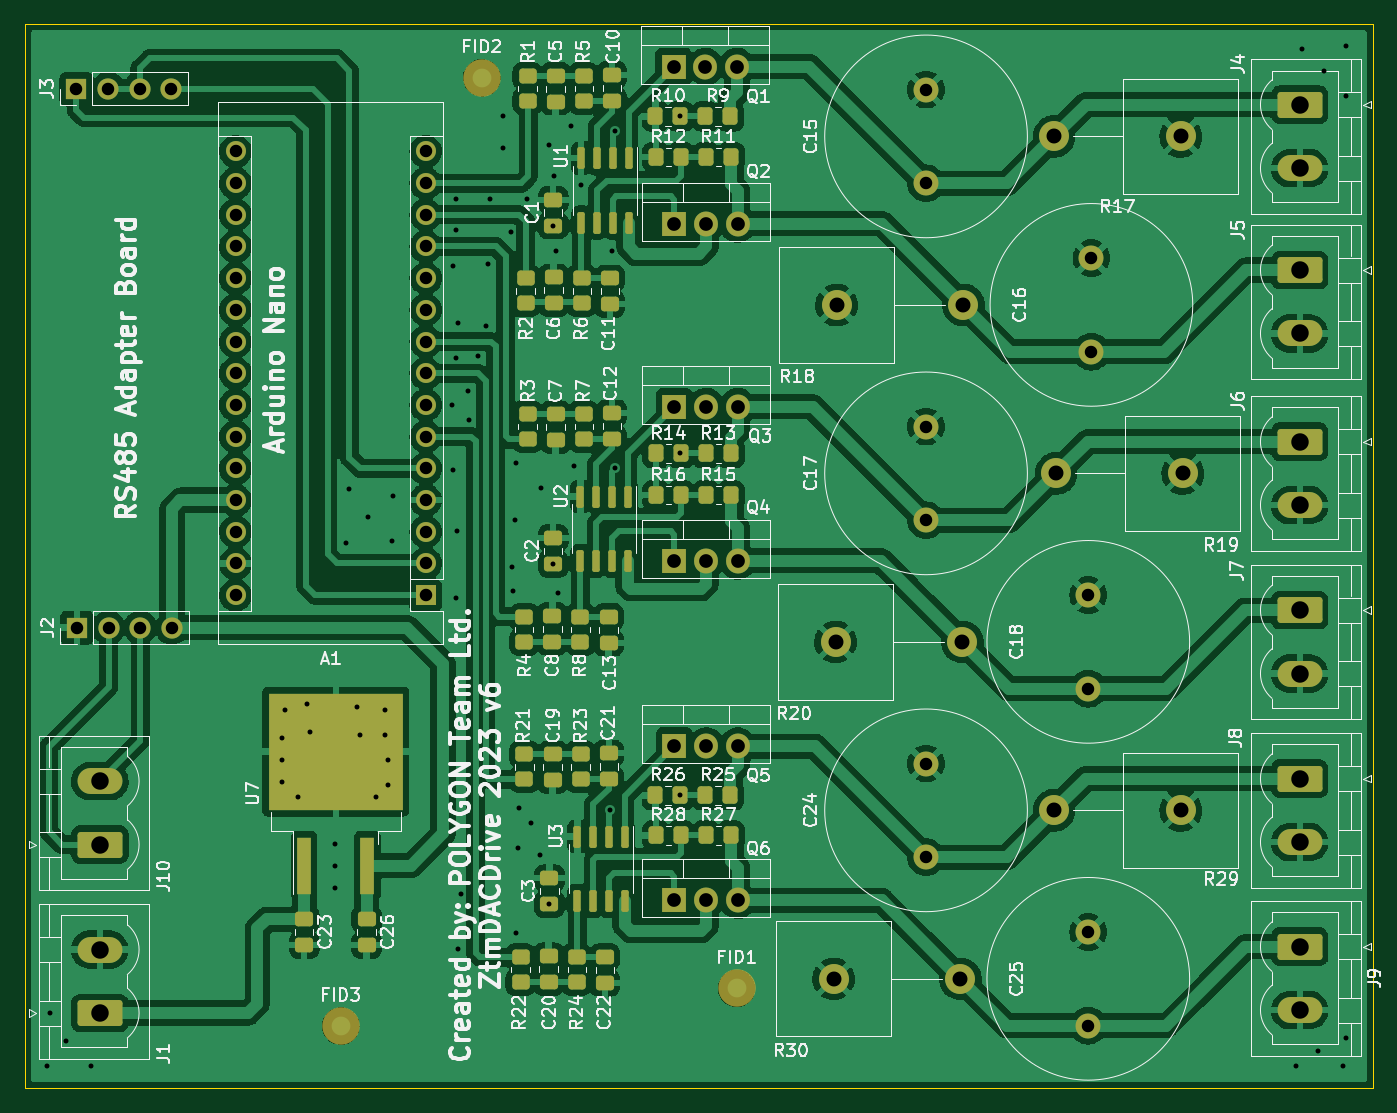
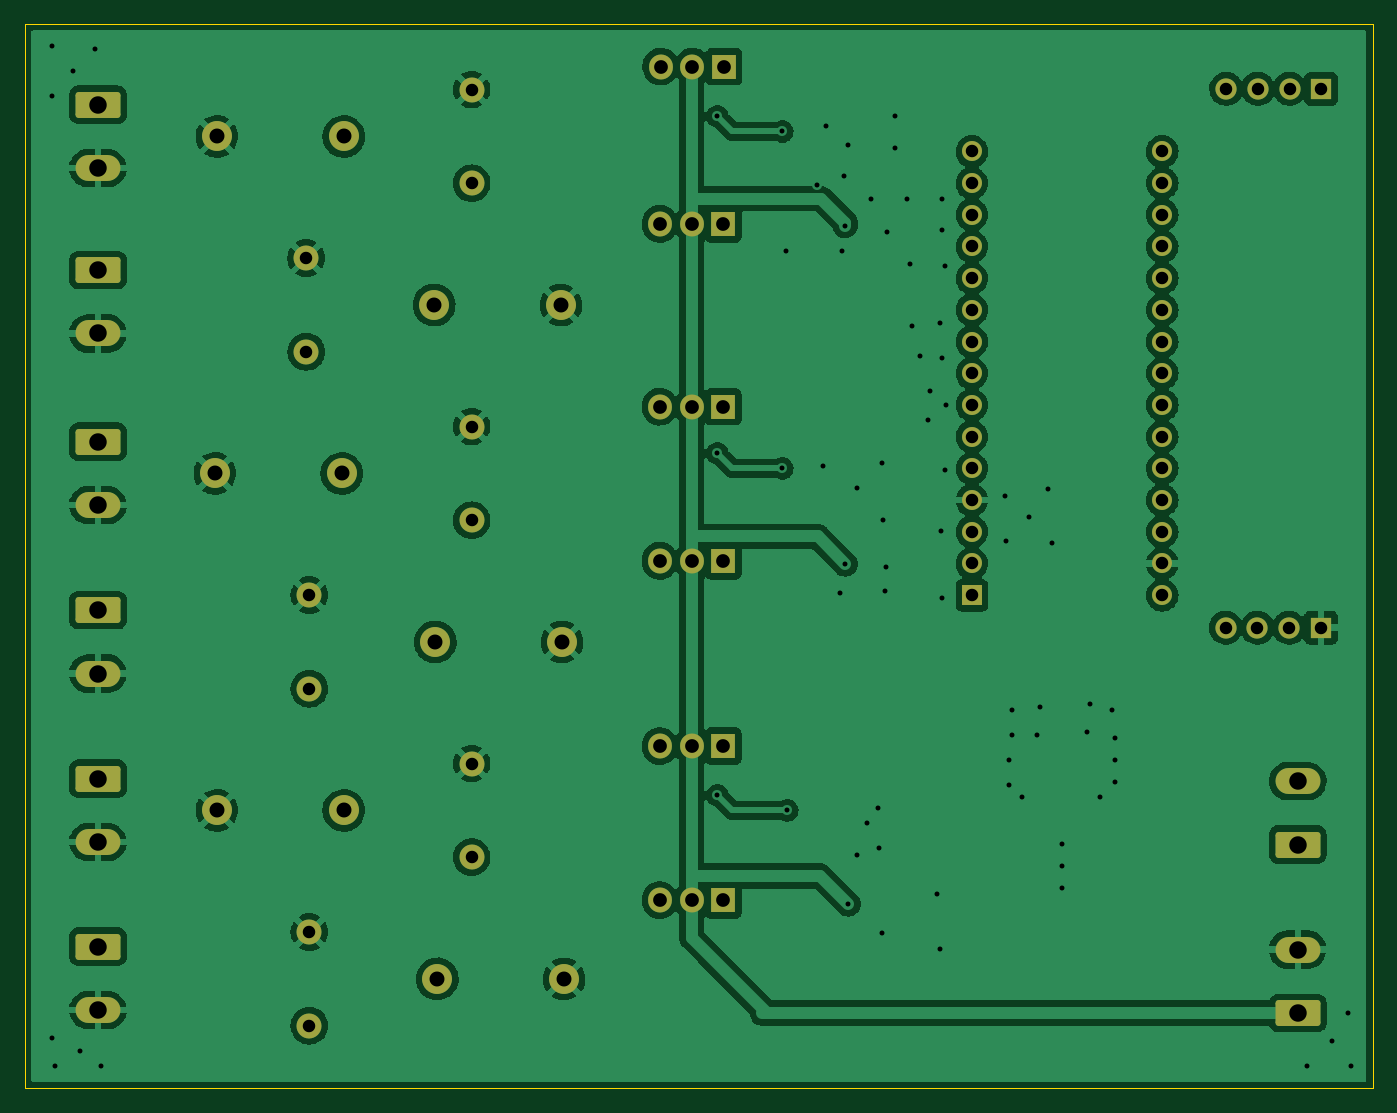
Circuit board: 11 layer files. Board 108.0 x 85.2 mm.
- bottom_copper: Lamps_Type5-B_Cu.gbr (249187 bytes)
- bottom_mask: Lamps_Type5-B_Mask.gbr (4660 bytes)
- paste: Lamps_Type5-B_Paste.gbr (458 bytes)
- bottom_silk: Lamps_Type5-B_Silkscreen.gbr (459 bytes)
- outline: Lamps_Type5-Edge_Cuts.gbr (616 bytes)
- top_copper: Lamps_Type5-F_Cu.gbr (423068 bytes)
- top_mask: Lamps_Type5-F_Mask.gbr (9291 bytes)
- paste: Lamps_Type5-F_Paste.gbr (5511 bytes)
- top_silk: Lamps_Type5-F_Silkscreen.gbr (108041 bytes)
- drill: Lamps_Type5-NPTH.drl (272 bytes)
- drill: Lamps_Type5-PTH.drl (3380 bytes)

=== bottom_copper: Lamps_Type5-B_Cu.gbr (249187 bytes, source omitted) ===
=== bottom_mask: Lamps_Type5-B_Mask.gbr ===
%TF.GenerationSoftware,KiCad,Pcbnew,(6.0.7)*%
%TF.CreationDate,2023-02-22T11:31:18+02:00*%
%TF.ProjectId,Lamps_Type5,4c616d70-735f-4547-9970-65352e6b6963,rev?*%
%TF.SameCoordinates,Original*%
%TF.FileFunction,Soldermask,Bot*%
%TF.FilePolarity,Negative*%
%FSLAX46Y46*%
G04 Gerber Fmt 4.6, Leading zero omitted, Abs format (unit mm)*
G04 Created by KiCad (PCBNEW (6.0.7)) date 2023-02-22 11:31:18*
%MOMM*%
%LPD*%
G01*
G04 APERTURE LIST*
G04 Aperture macros list*
%AMRoundRect*
0 Rectangle with rounded corners*
0 $1 Rounding radius*
0 $2 $3 $4 $5 $6 $7 $8 $9 X,Y pos of 4 corners*
0 Add a 4 corners polygon primitive as box body*
4,1,4,$2,$3,$4,$5,$6,$7,$8,$9,$2,$3,0*
0 Add four circle primitives for the rounded corners*
1,1,$1+$1,$2,$3*
1,1,$1+$1,$4,$5*
1,1,$1+$1,$6,$7*
1,1,$1+$1,$8,$9*
0 Add four rect primitives between the rounded corners*
20,1,$1+$1,$2,$3,$4,$5,0*
20,1,$1+$1,$4,$5,$6,$7,0*
20,1,$1+$1,$6,$7,$8,$9,0*
20,1,$1+$1,$8,$9,$2,$3,0*%
G04 Aperture macros list end*
%ADD10RoundRect,0.249999X-1.550001X0.790001X-1.550001X-0.790001X1.550001X-0.790001X1.550001X0.790001X0*%
%ADD11O,3.600000X2.080000*%
%ADD12R,1.905000X2.000000*%
%ADD13O,1.905000X2.000000*%
%ADD14C,2.400000*%
%ADD15O,2.400000X2.400000*%
%ADD16C,2.000000*%
%ADD17R,1.700000X1.700000*%
%ADD18O,1.700000X1.700000*%
%ADD19RoundRect,0.249999X1.550001X-0.790001X1.550001X0.790001X-1.550001X0.790001X-1.550001X-0.790001X0*%
%ADD20R,1.600000X1.600000*%
%ADD21O,1.600000X1.600000*%
G04 APERTURE END LIST*
D10*
%TO.C,J9*%
X259637500Y-115930000D03*
D11*
X259637500Y-121010000D03*
%TD*%
D12*
%TO.C,Q4*%
X209530000Y-85010000D03*
D13*
X212070000Y-85010000D03*
X214610000Y-85010000D03*
%TD*%
D14*
%TO.C,R17*%
X250110000Y-51010000D03*
D15*
X239950000Y-51010000D03*
%TD*%
D16*
%TO.C,C17*%
X229700000Y-81760000D03*
X229700000Y-74260000D03*
%TD*%
%TO.C,C25*%
X242700000Y-122260000D03*
X242700000Y-114760000D03*
%TD*%
D10*
%TO.C,J7*%
X259637500Y-88970000D03*
D11*
X259637500Y-94050000D03*
%TD*%
D16*
%TO.C,C24*%
X229700000Y-108760000D03*
X229700000Y-101260000D03*
%TD*%
D14*
%TO.C,R18*%
X222540000Y-64510000D03*
D15*
X232700000Y-64510000D03*
%TD*%
D12*
%TO.C,Q5*%
X209530000Y-99865000D03*
D13*
X212070000Y-99865000D03*
X214610000Y-99865000D03*
%TD*%
D12*
%TO.C,Q3*%
X209530000Y-72665000D03*
D13*
X212070000Y-72665000D03*
X214610000Y-72665000D03*
%TD*%
D10*
%TO.C,J6*%
X259637500Y-75470000D03*
D11*
X259637500Y-80550000D03*
%TD*%
D16*
%TO.C,C18*%
X242700000Y-95260000D03*
X242700000Y-87760000D03*
%TD*%
D12*
%TO.C,Q6*%
X209530000Y-112210000D03*
D13*
X212070000Y-112210000D03*
X214610000Y-112210000D03*
%TD*%
D14*
%TO.C,R29*%
X250110000Y-105010000D03*
D15*
X239950000Y-105010000D03*
%TD*%
D17*
%TO.C,J3*%
X161620000Y-47190000D03*
D18*
X164160000Y-47190000D03*
X166700000Y-47190000D03*
X169240000Y-47190000D03*
%TD*%
D14*
%TO.C,R19*%
X250270000Y-78010000D03*
D15*
X240110000Y-78010000D03*
%TD*%
D10*
%TO.C,J8*%
X259637500Y-102470000D03*
D11*
X259637500Y-107550000D03*
%TD*%
D12*
%TO.C,Q1*%
X209470000Y-45410000D03*
D13*
X212010000Y-45410000D03*
X214550000Y-45410000D03*
%TD*%
D16*
%TO.C,C15*%
X229700000Y-54760000D03*
X229700000Y-47260000D03*
%TD*%
D17*
%TO.C,J2*%
X161660000Y-90370000D03*
D18*
X164200000Y-90370000D03*
X166740000Y-90370000D03*
X169280000Y-90370000D03*
%TD*%
D10*
%TO.C,J5*%
X259637500Y-61720000D03*
D11*
X259637500Y-66800000D03*
%TD*%
D19*
%TO.C,J1*%
X163500000Y-121250000D03*
D11*
X163500000Y-116170000D03*
%TD*%
D12*
%TO.C,Q2*%
X209530000Y-58010000D03*
D13*
X212070000Y-58010000D03*
X214610000Y-58010000D03*
%TD*%
D11*
%TO.C,J10*%
X163500000Y-102670000D03*
D19*
X163500000Y-107750000D03*
%TD*%
D16*
%TO.C,C16*%
X242950000Y-68260000D03*
X242950000Y-60760000D03*
%TD*%
D14*
%TO.C,R20*%
X222450000Y-91510000D03*
D15*
X232610000Y-91510000D03*
%TD*%
D10*
%TO.C,J4*%
X259637500Y-48470000D03*
D11*
X259637500Y-53550000D03*
%TD*%
D14*
%TO.C,R30*%
X222290000Y-118510000D03*
D15*
X232450000Y-118510000D03*
%TD*%
D20*
%TO.C,A1*%
X189610000Y-87770000D03*
D21*
X189610000Y-85230000D03*
X189610000Y-82690000D03*
X189610000Y-80150000D03*
X189610000Y-77610000D03*
X189610000Y-75070000D03*
X189610000Y-72530000D03*
X189610000Y-69990000D03*
X189610000Y-67450000D03*
X189610000Y-64910000D03*
X189610000Y-62370000D03*
X189610000Y-59830000D03*
X189610000Y-57290000D03*
X189610000Y-54750000D03*
X189610000Y-52210000D03*
X174370000Y-52210000D03*
X174370000Y-54750000D03*
X174370000Y-57290000D03*
X174370000Y-59830000D03*
X174370000Y-62370000D03*
X174370000Y-64910000D03*
X174370000Y-67450000D03*
X174370000Y-69990000D03*
X174370000Y-72530000D03*
X174370000Y-75070000D03*
X174370000Y-77610000D03*
X174370000Y-80150000D03*
X174370000Y-82690000D03*
X174370000Y-85230000D03*
X174370000Y-87770000D03*
%TD*%
M02*

=== paste: Lamps_Type5-B_Paste.gbr ===
%TF.GenerationSoftware,KiCad,Pcbnew,(6.0.7)*%
%TF.CreationDate,2023-02-22T11:31:18+02:00*%
%TF.ProjectId,Lamps_Type5,4c616d70-735f-4547-9970-65352e6b6963,rev?*%
%TF.SameCoordinates,Original*%
%TF.FileFunction,Paste,Bot*%
%TF.FilePolarity,Positive*%
%FSLAX46Y46*%
G04 Gerber Fmt 4.6, Leading zero omitted, Abs format (unit mm)*
G04 Created by KiCad (PCBNEW (6.0.7)) date 2023-02-22 11:31:18*
%MOMM*%
%LPD*%
G01*
G04 APERTURE LIST*
G04 APERTURE END LIST*
M02*

=== bottom_silk: Lamps_Type5-B_Silkscreen.gbr ===
%TF.GenerationSoftware,KiCad,Pcbnew,(6.0.7)*%
%TF.CreationDate,2023-02-22T11:31:18+02:00*%
%TF.ProjectId,Lamps_Type5,4c616d70-735f-4547-9970-65352e6b6963,rev?*%
%TF.SameCoordinates,Original*%
%TF.FileFunction,Legend,Bot*%
%TF.FilePolarity,Positive*%
%FSLAX46Y46*%
G04 Gerber Fmt 4.6, Leading zero omitted, Abs format (unit mm)*
G04 Created by KiCad (PCBNEW (6.0.7)) date 2023-02-22 11:31:18*
%MOMM*%
%LPD*%
G01*
G04 APERTURE LIST*
G04 APERTURE END LIST*
M02*

=== outline: Lamps_Type5-Edge_Cuts.gbr ===
%TF.GenerationSoftware,KiCad,Pcbnew,(6.0.7)*%
%TF.CreationDate,2023-02-22T11:31:18+02:00*%
%TF.ProjectId,Lamps_Type5,4c616d70-735f-4547-9970-65352e6b6963,rev?*%
%TF.SameCoordinates,Original*%
%TF.FileFunction,Profile,NP*%
%FSLAX46Y46*%
G04 Gerber Fmt 4.6, Leading zero omitted, Abs format (unit mm)*
G04 Created by KiCad (PCBNEW (6.0.7)) date 2023-02-22 11:31:18*
%MOMM*%
%LPD*%
G01*
G04 APERTURE LIST*
%TA.AperFunction,Profile*%
%ADD10C,0.100000*%
%TD*%
G04 APERTURE END LIST*
D10*
X265500000Y-127250000D02*
X157500000Y-127250000D01*
X157500000Y-42000000D01*
X265500000Y-42000000D01*
X265500000Y-127250000D01*
M02*

=== top_copper: Lamps_Type5-F_Cu.gbr (423068 bytes, source omitted) ===
=== top_mask: Lamps_Type5-F_Mask.gbr (9291 bytes, source omitted) ===
=== paste: Lamps_Type5-F_Paste.gbr ===
%TF.GenerationSoftware,KiCad,Pcbnew,(6.0.7)*%
%TF.CreationDate,2023-02-22T11:31:18+02:00*%
%TF.ProjectId,Lamps_Type5,4c616d70-735f-4547-9970-65352e6b6963,rev?*%
%TF.SameCoordinates,Original*%
%TF.FileFunction,Paste,Top*%
%TF.FilePolarity,Positive*%
%FSLAX46Y46*%
G04 Gerber Fmt 4.6, Leading zero omitted, Abs format (unit mm)*
G04 Created by KiCad (PCBNEW (6.0.7)) date 2023-02-22 11:31:18*
%MOMM*%
%LPD*%
G01*
G04 APERTURE LIST*
G04 Aperture macros list*
%AMRoundRect*
0 Rectangle with rounded corners*
0 $1 Rounding radius*
0 $2 $3 $4 $5 $6 $7 $8 $9 X,Y pos of 4 corners*
0 Add a 4 corners polygon primitive as box body*
4,1,4,$2,$3,$4,$5,$6,$7,$8,$9,$2,$3,0*
0 Add four circle primitives for the rounded corners*
1,1,$1+$1,$2,$3*
1,1,$1+$1,$4,$5*
1,1,$1+$1,$6,$7*
1,1,$1+$1,$8,$9*
0 Add four rect primitives between the rounded corners*
20,1,$1+$1,$2,$3,$4,$5,0*
20,1,$1+$1,$4,$5,$6,$7,0*
20,1,$1+$1,$6,$7,$8,$9,0*
20,1,$1+$1,$8,$9,$2,$3,0*%
G04 Aperture macros list end*
%ADD10RoundRect,0.250000X0.450000X-0.350000X0.450000X0.350000X-0.450000X0.350000X-0.450000X-0.350000X0*%
%ADD11RoundRect,0.250000X-0.475000X0.337500X-0.475000X-0.337500X0.475000X-0.337500X0.475000X0.337500X0*%
%ADD12RoundRect,0.150000X-0.150000X0.725000X-0.150000X-0.725000X0.150000X-0.725000X0.150000X0.725000X0*%
%ADD13RoundRect,0.250000X0.475000X-0.337500X0.475000X0.337500X-0.475000X0.337500X-0.475000X-0.337500X0*%
%ADD14RoundRect,0.250000X-0.350000X-0.450000X0.350000X-0.450000X0.350000X0.450000X-0.350000X0.450000X0*%
%ADD15RoundRect,0.250000X-0.450000X0.350000X-0.450000X-0.350000X0.450000X-0.350000X0.450000X0.350000X0*%
%ADD16R,1.100000X4.600000*%
%ADD17R,5.250000X4.550000*%
G04 APERTURE END LIST*
D10*
%TO.C,R3*%
X197770000Y-73265000D03*
X197770000Y-75265000D03*
%TD*%
%TO.C,R1*%
X197770000Y-48160000D03*
X197770000Y-46160000D03*
%TD*%
D11*
%TO.C,C5*%
X200020000Y-46160000D03*
X200020000Y-48235000D03*
%TD*%
D12*
%TO.C,U2*%
X205820000Y-85015000D03*
X204550000Y-85015000D03*
X203280000Y-85015000D03*
X202010000Y-85015000D03*
X202010000Y-79865000D03*
X203280000Y-79865000D03*
X204550000Y-79865000D03*
X205820000Y-79865000D03*
%TD*%
D11*
%TO.C,C19*%
X199770000Y-102590000D03*
X199770000Y-100515000D03*
%TD*%
D10*
%TO.C,R24*%
X201710000Y-116765000D03*
X201710000Y-118765000D03*
%TD*%
D11*
%TO.C,C13*%
X204260000Y-91585000D03*
X204260000Y-89510000D03*
%TD*%
D13*
%TO.C,C21*%
X204270000Y-100440000D03*
X204270000Y-102515000D03*
%TD*%
D14*
%TO.C,R28*%
X210070000Y-107015000D03*
X208070000Y-107015000D03*
%TD*%
D11*
%TO.C,C7*%
X200020000Y-75340000D03*
X200020000Y-73265000D03*
%TD*%
D13*
%TO.C,C20*%
X199460000Y-116690000D03*
X199460000Y-118765000D03*
%TD*%
D14*
%TO.C,R9*%
X212010000Y-49410000D03*
X214010000Y-49410000D03*
%TD*%
%TO.C,R14*%
X208070000Y-76410000D03*
X210070000Y-76410000D03*
%TD*%
%TO.C,R11*%
X212070000Y-52660000D03*
X214070000Y-52660000D03*
%TD*%
D13*
%TO.C,C12*%
X204520000Y-73190000D03*
X204520000Y-75265000D03*
%TD*%
D15*
%TO.C,R5*%
X202270000Y-48160000D03*
X202270000Y-46160000D03*
%TD*%
%TO.C,R2*%
X197610000Y-62372500D03*
X197610000Y-64372500D03*
%TD*%
D11*
%TO.C,C11*%
X204360000Y-62372500D03*
X204360000Y-64447500D03*
%TD*%
D13*
%TO.C,C1*%
X199820000Y-58160000D03*
X199820000Y-56085000D03*
%TD*%
D14*
%TO.C,R10*%
X208010000Y-49410000D03*
X210010000Y-49410000D03*
%TD*%
D13*
%TO.C,C3*%
X199520000Y-110440000D03*
X199520000Y-112515000D03*
%TD*%
D14*
%TO.C,R27*%
X214070000Y-107015000D03*
X212070000Y-107015000D03*
%TD*%
%TO.C,R25*%
X214010000Y-103810000D03*
X212010000Y-103810000D03*
%TD*%
D13*
%TO.C,C2*%
X199820000Y-83190000D03*
X199820000Y-85265000D03*
%TD*%
D14*
%TO.C,R12*%
X208070000Y-52660000D03*
X210070000Y-52660000D03*
%TD*%
D11*
%TO.C,C23*%
X179875000Y-115800000D03*
X179875000Y-113725000D03*
%TD*%
D14*
%TO.C,R13*%
X212070000Y-76410000D03*
X214070000Y-76410000D03*
%TD*%
D15*
%TO.C,R23*%
X202020000Y-102515000D03*
X202020000Y-100515000D03*
%TD*%
%TO.C,R7*%
X202270000Y-75265000D03*
X202270000Y-73265000D03*
%TD*%
D10*
%TO.C,R8*%
X202010000Y-89510000D03*
X202010000Y-91510000D03*
%TD*%
D13*
%TO.C,C10*%
X204520000Y-48160000D03*
X204520000Y-46085000D03*
%TD*%
D15*
%TO.C,R4*%
X197510000Y-91510000D03*
X197510000Y-89510000D03*
%TD*%
D10*
%TO.C,R21*%
X197520000Y-100515000D03*
X197520000Y-102515000D03*
%TD*%
D16*
%TO.C,U7*%
X184940000Y-109450000D03*
X179860000Y-109450000D03*
D17*
X179625000Y-102725000D03*
X185175000Y-97875000D03*
X179625000Y-97875000D03*
X185175000Y-102725000D03*
%TD*%
D13*
%TO.C,C8*%
X199760000Y-89435000D03*
X199760000Y-91510000D03*
%TD*%
D12*
%TO.C,U1*%
X205880000Y-52760000D03*
X204610000Y-52760000D03*
X203340000Y-52760000D03*
X202070000Y-52760000D03*
X202070000Y-57910000D03*
X203340000Y-57910000D03*
X204610000Y-57910000D03*
X205880000Y-57910000D03*
%TD*%
D13*
%TO.C,C6*%
X199860000Y-64372500D03*
X199860000Y-62297500D03*
%TD*%
D12*
%TO.C,U3*%
X205570000Y-112265000D03*
X204300000Y-112265000D03*
X203030000Y-112265000D03*
X201760000Y-112265000D03*
X201760000Y-107115000D03*
X203030000Y-107115000D03*
X204300000Y-107115000D03*
X205570000Y-107115000D03*
%TD*%
D11*
%TO.C,C26*%
X184875000Y-115800000D03*
X184875000Y-113725000D03*
%TD*%
D10*
%TO.C,R6*%
X202110000Y-64372500D03*
X202110000Y-62372500D03*
%TD*%
D11*
%TO.C,C22*%
X203960000Y-118840000D03*
X203960000Y-116765000D03*
%TD*%
D14*
%TO.C,R15*%
X214070000Y-79765000D03*
X212070000Y-79765000D03*
%TD*%
%TO.C,R16*%
X210070000Y-79765000D03*
X208070000Y-79765000D03*
%TD*%
%TO.C,R26*%
X210010000Y-103810000D03*
X208010000Y-103810000D03*
%TD*%
D15*
%TO.C,R22*%
X197210000Y-118765000D03*
X197210000Y-116765000D03*
%TD*%
M02*

=== top_silk: Lamps_Type5-F_Silkscreen.gbr (108041 bytes, source omitted) ===
=== drill: Lamps_Type5-NPTH.drl ===
M48
; DRILL file {KiCad (6.0.7)} date Wed Feb 22 11:31:23 2023
; FORMAT={-:-/ absolute / inch / decimal}
; #@! TF.CreationDate,2023-02-22T11:31:23+02:00
; #@! TF.GenerationSoftware,Kicad,Pcbnew,(6.0.7)
; #@! TF.FileFunction,NonPlated,1,2,NPTH
FMAT,2
INCH
%
G90
G05
T0
M30

=== drill: Lamps_Type5-PTH.drl ===
M48
; DRILL file {KiCad (6.0.7)} date Wed Feb 22 11:31:23 2023
; FORMAT={-:-/ absolute / inch / decimal}
; #@! TF.CreationDate,2023-02-22T11:31:23+02:00
; #@! TF.GenerationSoftware,Kicad,Pcbnew,(6.0.7)
; #@! TF.FileFunction,Plated,1,2,PTH
FMAT,2
INCH
; #@! TA.AperFunction,Plated,PTH,ViaDrill
T1C0.0157
; #@! TA.AperFunction,Plated,PTH,ComponentDrill
T2C0.0394
; #@! TA.AperFunction,Plated,PTH,ComponentDrill
T3C0.0433
; #@! TA.AperFunction,Plated,PTH,ComponentDrill
T4C0.0472
; #@! TA.AperFunction,Plated,PTH,ComponentDrill
T5C0.0551
%
G90
G05
T1
X6.2697Y-4.9409
X6.2795Y-4.7736
X6.3287Y-4.8622
X6.4075Y-4.9409
X7.0128Y-3.9065
X7.0128Y-3.9754
X7.0128Y-4.0443
X7.0226Y-3.8179
X7.062Y-4.0935
X7.0915Y-3.7982
X7.1014Y-3.8868
X7.1801Y-4.2411
X7.1801Y-4.31
X7.1801Y-4.3789
X7.2126Y-3.2913
X7.2244Y-3.122
X7.249Y-3.8081
X7.2589Y-3.8967
X7.2835Y-3.2087
X7.3081Y-4.0935
X7.3376Y-3.8179
X7.3376Y-3.8967
X7.3474Y-3.9754
X7.3474Y-4.0541
X7.3583Y-3.2835
X7.3622Y-3.1417
X7.5472Y-2.8543
X7.5512Y-2.4173
X7.5512Y-3.0591
X7.5591Y-2.2047
X7.5591Y-2.3031
X7.5591Y-2.7067
X7.5591Y-3.4646
X7.563Y-3.252
X7.5669Y-2.5984
X7.5669Y-4.5709
X7.5748Y-4.3976
X7.5988Y-2.8114
X7.6024Y-2.9016
X7.6303Y-2.7012
X7.6539Y-2.6067
X7.6618Y-2.4098
X7.6693Y-2.2051
X7.7075Y-1.9453
X7.7075Y-2.0437
X7.7327Y-2.3094
X7.737Y-3.3667
X7.7406Y-3.4413
X7.7469Y-3.2191
X7.7484Y-3.0398
X7.7484Y-4.5201
X7.7567Y-4.2526
X7.7598Y-4.126
X7.7839Y-2.2051
X7.7961Y-4.1738
X7.8268Y-4.2756
X7.8272Y-3.1185
X7.8551Y-2.0339
X7.8551Y-4.4297
X7.865Y-2.2898
X7.865Y-3.3569
X7.8689Y-2.1343
X7.8748Y-2.3685
X7.8823Y-3.4492
X7.924Y-1.9748
X7.9335Y-3.0476
X7.9535Y-2.1618
X8.0476Y-4.1343
X8.052Y-2.3685
X8.0634Y-1.9925
X8.0634Y-3.0555
X8.2681Y-1.9453
X8.2681Y-3.0083
X8.2681Y-4.087
X10.211Y-4.9413
X10.2307Y-1.7327
X10.2799Y-4.8921
X10.2996Y-1.8016
X10.3587Y-4.9413
X10.3685Y-1.7228
X10.3685Y-1.8803
X10.3685Y-4.8528
T2
X6.363Y-1.8579
X6.3646Y-3.5579
X6.463Y-1.8579
X6.4646Y-3.5579
X6.563Y-1.8579
X6.5646Y-3.5579
X6.663Y-1.8579
X6.6646Y-3.5579
X6.865Y-2.0555
X6.865Y-2.1555
X6.865Y-2.2555
X6.865Y-2.3555
X6.865Y-2.4555
X6.865Y-2.5555
X6.865Y-2.6555
X6.865Y-2.7555
X6.865Y-2.8555
X6.865Y-2.9555
X6.865Y-3.0555
X6.865Y-3.1555
X6.865Y-3.2555
X6.865Y-3.3555
X6.865Y-3.4555
X7.465Y-2.0555
X7.465Y-2.1555
X7.465Y-2.2555
X7.465Y-2.3555
X7.465Y-2.4555
X7.465Y-2.5555
X7.465Y-2.6555
X7.465Y-2.7555
X7.465Y-2.8555
X7.465Y-2.9555
X7.465Y-3.0555
X7.465Y-3.1555
X7.465Y-3.2555
X7.465Y-3.3555
X7.465Y-3.4555
X9.0433Y-1.8606
X9.0433Y-2.1559
X9.0433Y-2.9236
X9.0433Y-3.2189
X9.0433Y-3.9866
X9.0433Y-4.2819
X9.5551Y-3.4551
X9.5551Y-3.7504
X9.5551Y-4.5181
X9.5551Y-4.8134
X9.565Y-2.3921
X9.565Y-2.6874
T3
X8.2469Y-1.7878
X8.2492Y-2.2839
X8.2492Y-2.8608
X8.2492Y-3.3469
X8.2492Y-3.9317
X8.2492Y-4.4177
X8.3469Y-1.7878
X8.3492Y-2.2839
X8.3492Y-2.8608
X8.3492Y-3.3469
X8.3492Y-3.9317
X8.3492Y-4.4177
X8.4469Y-1.7878
X8.4492Y-2.2839
X8.4492Y-2.8608
X8.4492Y-3.3469
X8.4492Y-3.9317
X8.4492Y-4.4177
T4
X8.7516Y-4.6657
X8.7579Y-3.6028
X8.7614Y-2.5398
X9.1516Y-4.6657
X9.1579Y-3.6028
X9.1614Y-2.5398
X9.4469Y-2.0083
X9.4469Y-4.1343
X9.4531Y-3.0713
X9.8469Y-2.0083
X9.8469Y-4.1343
X9.8531Y-3.0713
T5
X6.437Y-4.0421
X6.437Y-4.2421
X6.437Y-4.5736
X6.437Y-4.7736
X10.2219Y-1.9083
X10.2219Y-2.1083
X10.2219Y-2.4299
X10.2219Y-2.6299
X10.2219Y-2.9713
X10.2219Y-3.1713
X10.2219Y-3.5028
X10.2219Y-3.7028
X10.2219Y-4.0343
X10.2219Y-4.2343
X10.2219Y-4.5642
X10.2219Y-4.7642
T0
M30

